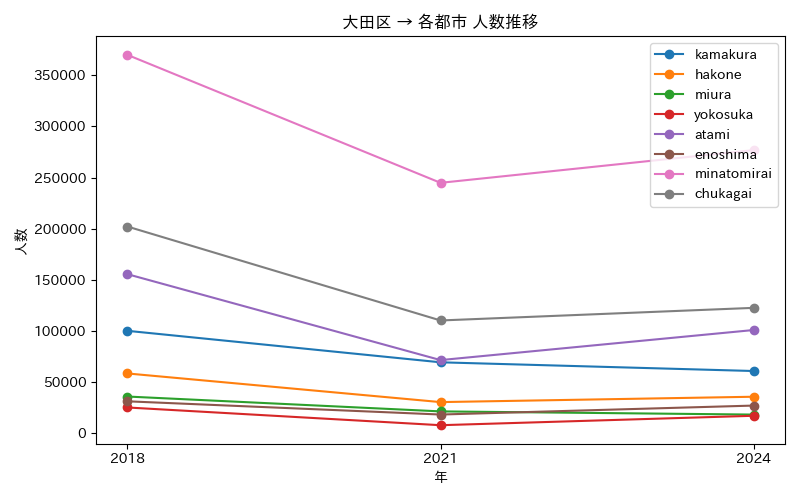

The data file committed next to this chart (first rows):
年, atami, chukagai, enoshima, hakone, kamakura, minatomirai, miura, yokosuka
2018, 155504, 202073, 31182, 58418, 100104, 369929, 35851, 25152
2021, 71483, 110220, 18250, 30409, 69313, 244806, 21322, 7816
2024, 100891, 122558, 27013, 35649, 60793, 276810, 18207, 17041
